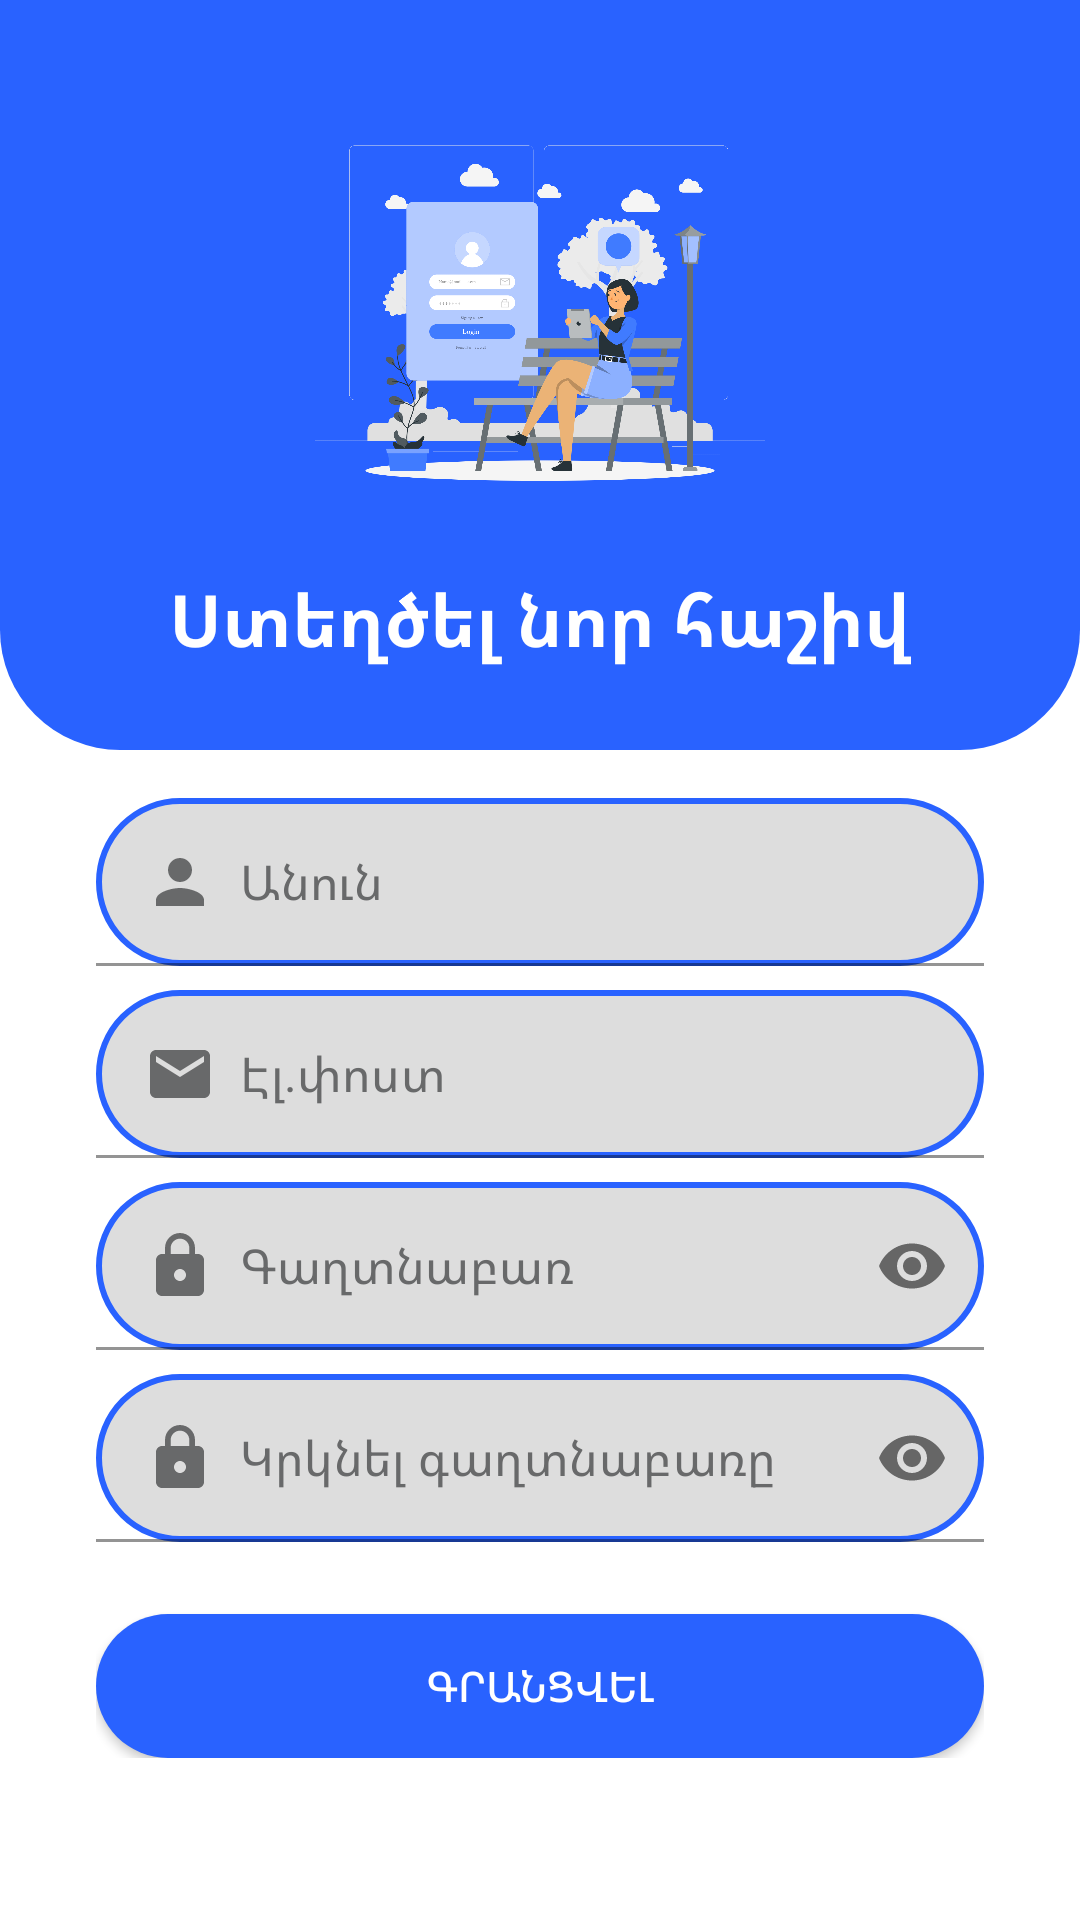

Write the Android layout XML for this screen, with the resource values it uses.
<!-- AndroidManifest.xml: application theme Theme.BookFragment -->
<!-- res/layout/fragment_register.xml -->
<?xml version="1.0" encoding="utf-8"?>
<RelativeLayout xmlns:android="http://schemas.android.com/apk/res/android"
    xmlns:tools="http://schemas.android.com/tools"
    xmlns:app="http://schemas.android.com/apk/res-auto"
    android:layout_width="match_parent"
    android:layout_height="match_parent"

    tools:context=".fragments.RegisterFragment">

    <RelativeLayout
        android:id="@+id/toolbarRl"
        android:layout_width="match_parent"
        android:layout_height="250dp"
        android:background="@drawable/shape_toolbar12">

        <ImageButton
            android:id="@+id/btnBack"
            android:layout_width="wrap_content"
            android:layout_height="wrap_content"
            android:layout_marginStart="8dp"
            android:layout_marginTop="8dp"
            android:layout_marginEnd="8dp"
            android:layout_marginBottom="8dp"
            android:background="@android:color/transparent"
            android:padding="8dp"
            android:src="@drawable/ic_back_white" />

        <ImageView
            android:id="@+id/iconTv"
            android:layout_width="match_parent"
            android:layout_height="150dp"
            android:layout_centerHorizontal="true"
            android:layout_marginTop="32dp"
            android:src="@drawable/k" />

        <TextView
            android:layout_width="wrap_content"
            android:layout_height="wrap_content"
            android:layout_below="@+id/iconTv"
            android:layout_centerHorizontal="true"
            android:layout_marginTop="8dp"
            android:text="Ստեղծել նոր հաշիվ"
            android:textColor="@color/white"
            android:textSize="24sp"
            android:textStyle="bold" />

    </RelativeLayout>

    <ScrollView
        android:layout_width="347dp"
        android:layout_height="351dp"
        android:layout_below="@+id/toolbarRl"
        android:layout_alignParentBottom="true"
        android:layout_marginStart="32dp"
        android:layout_marginTop="16dp"
        android:layout_marginEnd="32dp">

        <RelativeLayout
            android:layout_width="match_parent"
            android:layout_height="wrap_content">

            <com.google.android.material.textfield.TextInputLayout
                android:id="@+id/nameTil"
                android:layout_width="match_parent"
                android:layout_height="wrap_content"
                app:hintEnabled="false">

                <EditText
                    android:id="@+id/ed_name"
                    android:layout_width="match_parent"
                    android:layout_height="wrap_content"
                    android:background="@drawable/shape_edittext01"
                    android:drawableStart="@drawable/ic_person_gray"
                    android:drawablePadding="8dp"
                    android:hint="Անուն"
                    android:inputType="textPersonName|textCapWords"
                    android:padding="16dp"
                    android:textColor="#011A2E"
                    android:textColorHint="@color/gray02" />


            </com.google.android.material.textfield.TextInputLayout>

            <com.google.android.material.textfield.TextInputLayout
                android:id="@+id/emailTil"
                android:layout_width="match_parent"
                android:layout_height="wrap_content"
                android:layout_below="@id/nameTil"
                android:layout_marginTop="8dp"
                app:hintEnabled="false">

                <EditText
                    android:id="@+id/ed_email"
                    android:layout_width="match_parent"
                    android:layout_height="wrap_content"
                    android:background="@drawable/shape_edittext01"
                    android:drawableStart="@drawable/ic_email_gray"
                    android:drawablePadding="8dp"
                    android:hint="Էլ․փոստ"
                    android:inputType="textEmailAddress"
                    android:padding="16dp"
                    android:textColor="#011A2E"
                    android:textColorHint="@color/gray02" />

            </com.google.android.material.textfield.TextInputLayout>

            <com.google.android.material.textfield.TextInputLayout
                android:id="@+id/passwordTil"
                android:layout_width="match_parent"
                android:layout_height="wrap_content"
                android:layout_below="@id/emailTil"
                android:layout_marginTop="8dp"
                app:hintEnabled="false"
                app:passwordToggleEnabled="true">

                <EditText
                    android:id="@+id/ed_pass"
                    android:layout_width="match_parent"
                    android:layout_height="wrap_content"
                    android:background="@drawable/shape_edittext01"
                    android:drawableStart="@drawable/ic_lock_gray"
                    android:drawablePadding="8dp"
                    android:hint="Գաղտնաբառ"
                    android:inputType="textPassword"
                    android:padding="16dp"
                    android:textColor="#011A2E"
                    android:textColorHint="@color/gray02" />

            </com.google.android.material.textfield.TextInputLayout>

            <com.google.android.material.textfield.TextInputLayout
                android:id="@+id/cPasswordTil"
                android:layout_width="match_parent"
                android:layout_height="wrap_content"
                android:layout_below="@id/passwordTil"
                android:layout_marginTop="8dp"
                app:hintEnabled="false"
                app:passwordToggleEnabled="true">

                <EditText
                    android:id="@+id/ed_cpass"
                    android:layout_width="match_parent"
                    android:layout_height="wrap_content"
                    android:background="@drawable/shape_edittext01"
                    android:drawableStart="@drawable/ic_lock_gray"
                    android:drawablePadding="8dp"
                    android:hint="Կրկնել գաղտնաբառը"
                    android:inputType="textPassword"
                    android:padding="16dp"
                    android:textColor="#011A2E"
                    android:textColorHint="@color/gray02" />

                <ProgressBar
                    android:id="@+id/progressBar"
                    style="?android:attr/progressBarStyle"
                    android:layout_width="match_parent"
                    android:layout_height="wrap_content"
                    android:visibility="gone" />


            </com.google.android.material.textfield.TextInputLayout>

            <androidx.appcompat.widget.AppCompatButton
                android:id="@+id/btn_register"
                android:layout_width="match_parent"
                android:layout_height="wrap_content"
                android:layout_below="@+id/cPasswordTil"
                android:layout_marginTop="24dp"
                android:background="@drawable/shape_button01"
                android:text="Գրանցվել"
                android:textColor="@color/white" />


        </RelativeLayout>
    </ScrollView>

</RelativeLayout>
<!-- resources referenced by this layout -->
<resources>
  <color name="gray02">#68696A</color>
  <color name="white">#FFFFFFFF</color>
  <!-- drawable ic_email_gray (drawable) -->
  <vector android:height="24dp" android:tint="@color/gray02"
      android:viewportHeight="24" android:viewportWidth="24"
      android:width="24dp" xmlns:android="http://schemas.android.com/apk/res/android">
      <path android:fillColor="@android:color/white" android:pathData="M20,4L4,4c-1.1,0 -1.99,0.9 -1.99,2L2,18c0,1.1 0.9,2 2,2h16c1.1,0 2,-0.9 2,-2L22,6c0,-1.1 -0.9,-2 -2,-2zM20,8l-8,5 -8,-5L4,6l8,5 8,-5v2z"/>
  </vector>
  <!-- drawable ic_lock_gray (drawable-v24) -->
  <vector android:height="24dp" android:tint="@color/gray02"
      android:viewportHeight="24" android:viewportWidth="24"
      android:width="24dp" xmlns:android="http://schemas.android.com/apk/res/android">
      <path android:fillColor="@android:color/white" android:pathData="M18,8h-1L17,6c0,-2.76 -2.24,-5 -5,-5S7,3.24 7,6v2L6,8c-1.1,0 -2,0.9 -2,2v10c0,1.1 0.9,2 2,2h12c1.1,0 2,-0.9 2,-2L20,10c0,-1.1 -0.9,-2 -2,-2zM12,17c-1.1,0 -2,-0.9 -2,-2s0.9,-2 2,-2 2,0.9 2,2 -0.9,2 -2,2zM15.1,8L8.9,8L8.9,6c0,-1.71 1.39,-3.1 3.1,-3.1 1.71,0 3.1,1.39 3.1,3.1v2z"/>
  </vector>
  <!-- drawable ic_person_gray (drawable) -->
  <vector android:height="24dp" android:tint="@color/gray02"
      android:viewportHeight="24" android:viewportWidth="24"
      android:width="24dp" xmlns:android="http://schemas.android.com/apk/res/android">
      <path android:fillColor="@android:color/white" android:pathData="M12,12c2.21,0 4,-1.79 4,-4s-1.79,-4 -4,-4 -4,1.79 -4,4 1.79,4 4,4zM12,14c-2.67,0 -8,1.34 -8,4v2h16v-2c0,-2.66 -5.33,-4 -8,-4z"/>
  </vector>
  <!-- drawable k: png bitmap (drawable, 306890 bytes) -->
  <!-- drawable shape_button01 (drawable-v24) -->
  <?xml version="1.0" encoding="utf-8"?>
  <shape xmlns:android="http://schemas.android.com/apk/res/android"
      android:shape="rectangle">
      <solid android:color="#2962ff"/>
  
  <corners android:radius="100dp"/>
  
  </shape>
  <!-- drawable shape_edittext01 (drawable-v24) -->
  <?xml version="1.0" encoding="utf-8"?>
  <shape xmlns:android="http://schemas.android.com/apk/res/android"
      android:shape="rectangle">
  
      <solid android:color="#22000000" />
      <corners android:radius="50dp"/>
  
      <stroke android:color="#2962ff"
          android:width="2dp"/>
  </shape>
  <!-- drawable shape_toolbar12 (drawable) -->
  <?xml version="1.0" encoding="utf-8"?>
  <shape xmlns:android="http://schemas.android.com/apk/res/android"
      android:shape="rectangle">
      <corners android:bottomLeftRadius="40dp"
          android:bottomRightRadius="40dp"/>
      <solid android:color="#2962ff"></solid>
  </shape>
  <style name="Theme.BookFragment" parent="Theme.MaterialComponents.DayNight.NoActionBar">
          <item name="colorPrimary">#ED7A6E</item>
          <item name="colorPrimaryVariant">#0039cb</item>
          <item name="colorOnPrimary">@color/white</item>
          <item name="colorSecondary">@color/teal_200</item>
          <item name="colorSecondaryVariant">@color/teal_700</item>
          <item name="colorOnSecondary">@color/black</item>
          <item name="android:statusBarColor" tools:targetApi="l">?attr/colorPrimaryVariant</item>
      </style>
  <color name="teal_200">#FF03DAC5</color>
  <color name="teal_700">#FF018786</color>
  <color name="black">#FF000000</color>
</resources>
